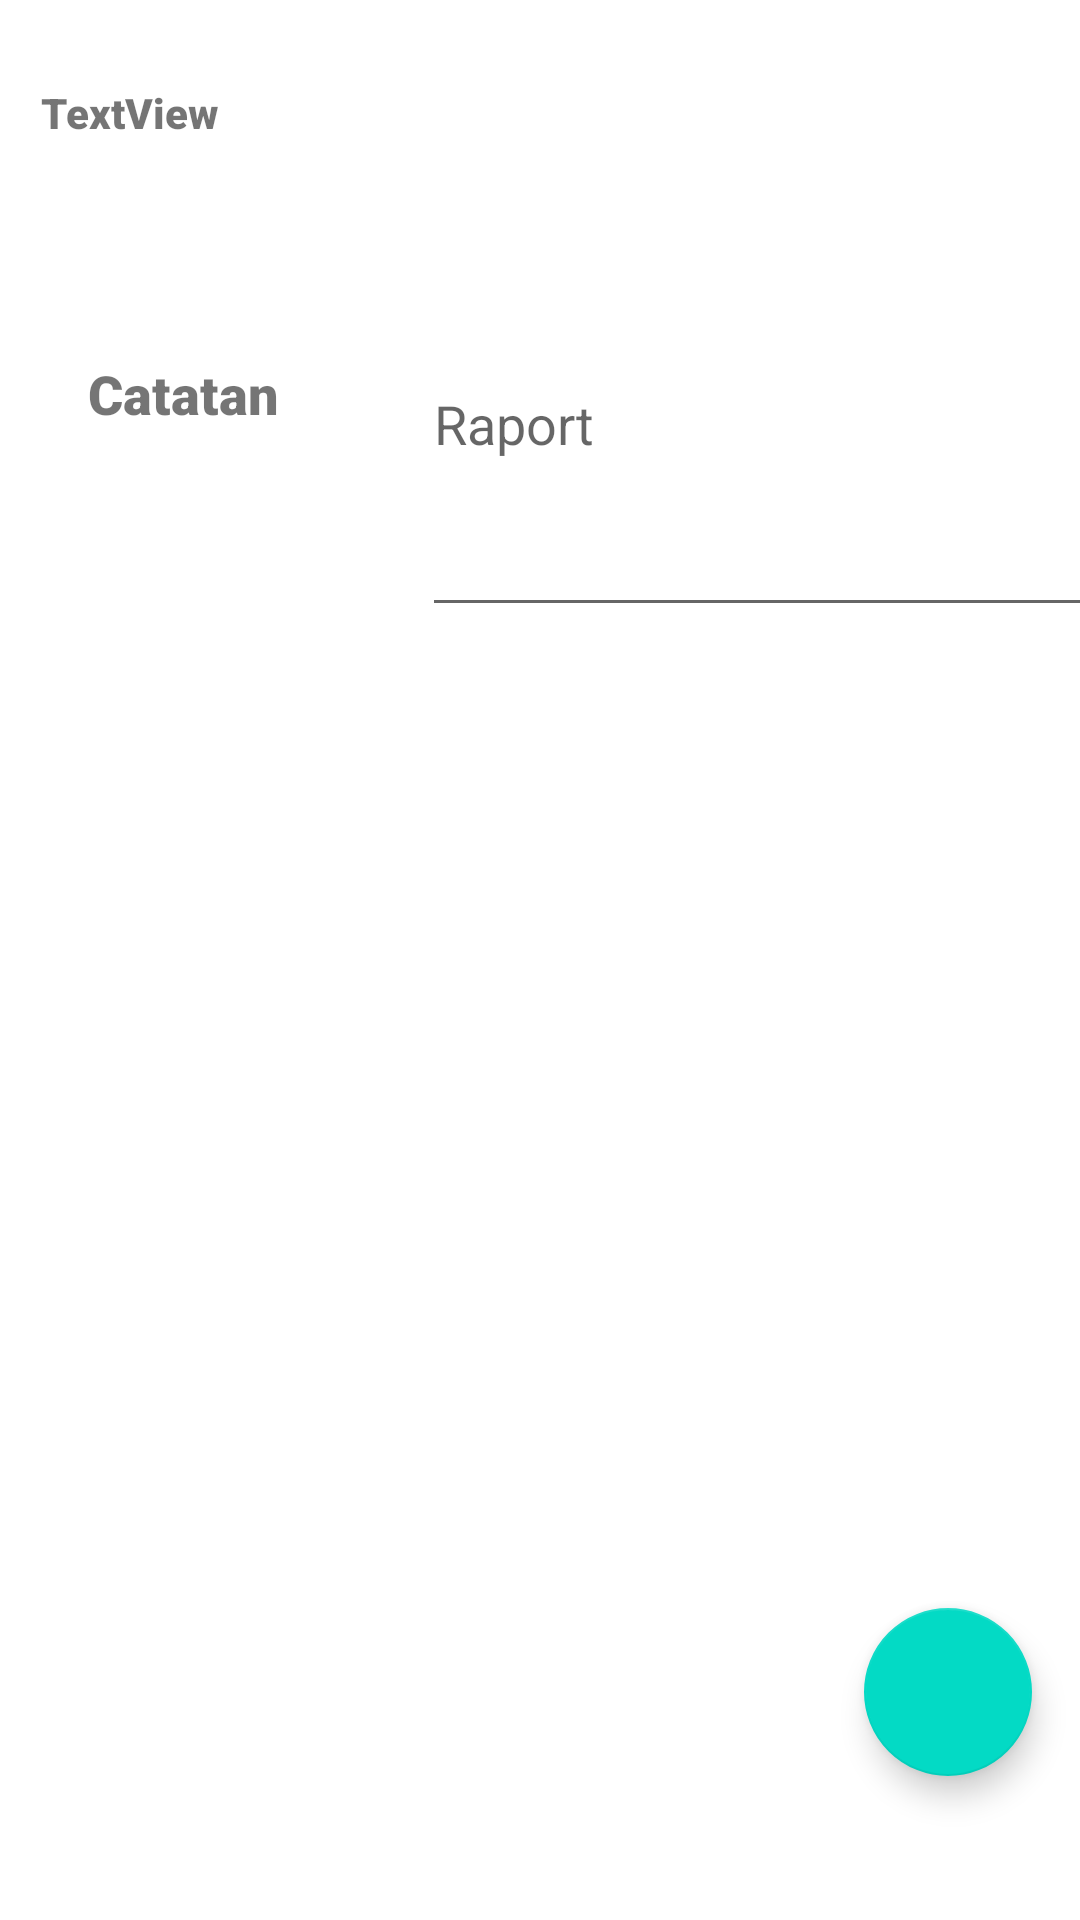

This screen was rendered from an Android layout file. Write that file and the resources it references.
<!-- AndroidManifest.xml: application theme Theme.Raport -->
<!-- res/layout/activity_input_catatan.xml -->
<?xml version="1.0" encoding="utf-8"?>
<androidx.constraintlayout.widget.ConstraintLayout xmlns:android="http://schemas.android.com/apk/res/android"
    xmlns:app="http://schemas.android.com/apk/res-auto"
    xmlns:tools="http://schemas.android.com/tools"
    android:layout_width="match_parent"
    android:layout_height="match_parent"
    tools:context=".InputCatatan">

    <TextView
        android:id="@+id/tv_namaS"
        android:layout_width="wrap_content"
        android:layout_height="wrap_content"
        android:layout_marginTop="28dp"
        android:fontFamily="sans-serif-black"
        android:text="TextView"
        app:layout_constraintEnd_toEndOf="parent"
        app:layout_constraintHorizontal_bias="0.046"
        app:layout_constraintStart_toStartOf="parent"
        app:layout_constraintTop_toTopOf="parent" />

    <TextView
        android:id="@+id/textView8"
        android:layout_width="wrap_content"
        android:layout_height="wrap_content"
        android:layout_marginTop="72dp"
        android:fontFamily="sans-serif-black"
        android:text="Catatan"
        android:textSize="18dp"
        app:layout_constraintEnd_toEndOf="parent"
        app:layout_constraintHorizontal_bias="0.099"
        app:layout_constraintStart_toStartOf="parent"
        app:layout_constraintTop_toBottomOf="@+id/tv_namaS" />

    <EditText
        android:id="@+id/txCatatan"
        android:layout_width="228dp"
        android:layout_height="90dp"
        android:layout_marginStart="48dp"
        android:layout_marginTop="72dp"
        android:gravity="top|left"
        android:hint="@string/app_name"
        android:inputType="textMultiLine"
        android:lines="3"
        android:maxLines="10"
        android:scrollbars="vertical"
        android:scrollHorizontally="false"
        android:singleLine="false"
        app:layout_constraintStart_toEndOf="@+id/textView8"
        app:layout_constraintTop_toBottomOf="@+id/tv_namaS" />

    <com.google.android.material.floatingactionbutton.FloatingActionButton
        android:id="@+id/floatingActionButton3"
        android:layout_width="wrap_content"
        android:layout_height="wrap_content"
        android:layout_marginEnd="16dp"
        android:layout_marginBottom="48dp"
        android:clickable="true"
        android:contentDescription="@string/app_name"
        android:src="@drawable/ic_baseline_check_24"
        app:layout_constraintBottom_toBottomOf="parent"
        app:layout_constraintEnd_toEndOf="parent" />

</androidx.constraintlayout.widget.ConstraintLayout>
<!-- resources referenced by this layout -->
<resources>
  <string name="app_name">Raport</string>
  <style name="Theme.Raport" parent="Theme.MaterialComponents.DayNight.DarkActionBar">
          
          <item name="colorPrimary">@color/purple_500</item>
          <item name="colorPrimaryVariant">@color/purple_700</item>
          <item name="colorOnPrimary">@color/white</item>
          
          <item name="colorSecondary">@color/teal_200</item>
          <item name="colorSecondaryVariant">@color/teal_700</item>
          <item name="colorOnSecondary">@color/black</item>
          
          <item name="android:statusBarColor" tools:targetApi="l">?attr/colorPrimaryVariant</item>
          
      </style>
  <!-- not gathered from this repository: default colours our renderer supplied (Android Studio template values) -->
  <color name="purple_500">#FF6200EE</color>
  <color name="purple_700">#FF3700B3</color>
  <color name="teal_200">#FF03DAC5</color>
  <color name="teal_700">#FF018786</color>
  <color name="black">#FF000000</color>
  <color name="white">#FFFFFFFF</color>
</resources>
